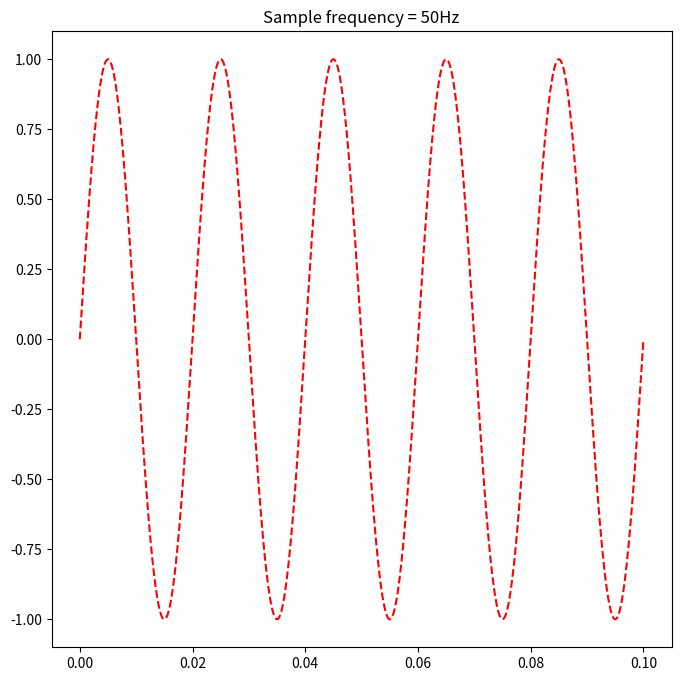

Source code (Python): (Note: this script raises an exception after producing the figure.)
'''Code to generate plots in Fig. 4'''

from matplotlib import pyplot as plt
import numpy as np

f = 50  # Sine wave frequency
T = 1/50  # Sine wave period
number_of_cycles = 5  # Number of cycles to be plotted
span_in_seconds = number_of_cycles * T
t = np.linspace(0, span_in_seconds, 10000)
sine_wave = np.sin(2*np.pi*f*t)

for i in range(50, 4250, 250):
    fs = i
    # Calculate number of samples based on the number of cycles
    number_of_samples = int(fs/f)
    n = np.linspace(0, span_in_seconds, number_of_samples)
    samples = np.sin(2*np.pi*f*n)
    plt.figure(figsize=(8, 8))
    plt.title(f"Sample frequency = {fs}Hz")
    plt.plot(t, sine_wave, 'r', label="Sine wave", linestyle='dashed')
    plt.stem(n, samples, label="Samples", use_line_collection=True)
    plt.legend(loc="upper right")
    plt.show()
